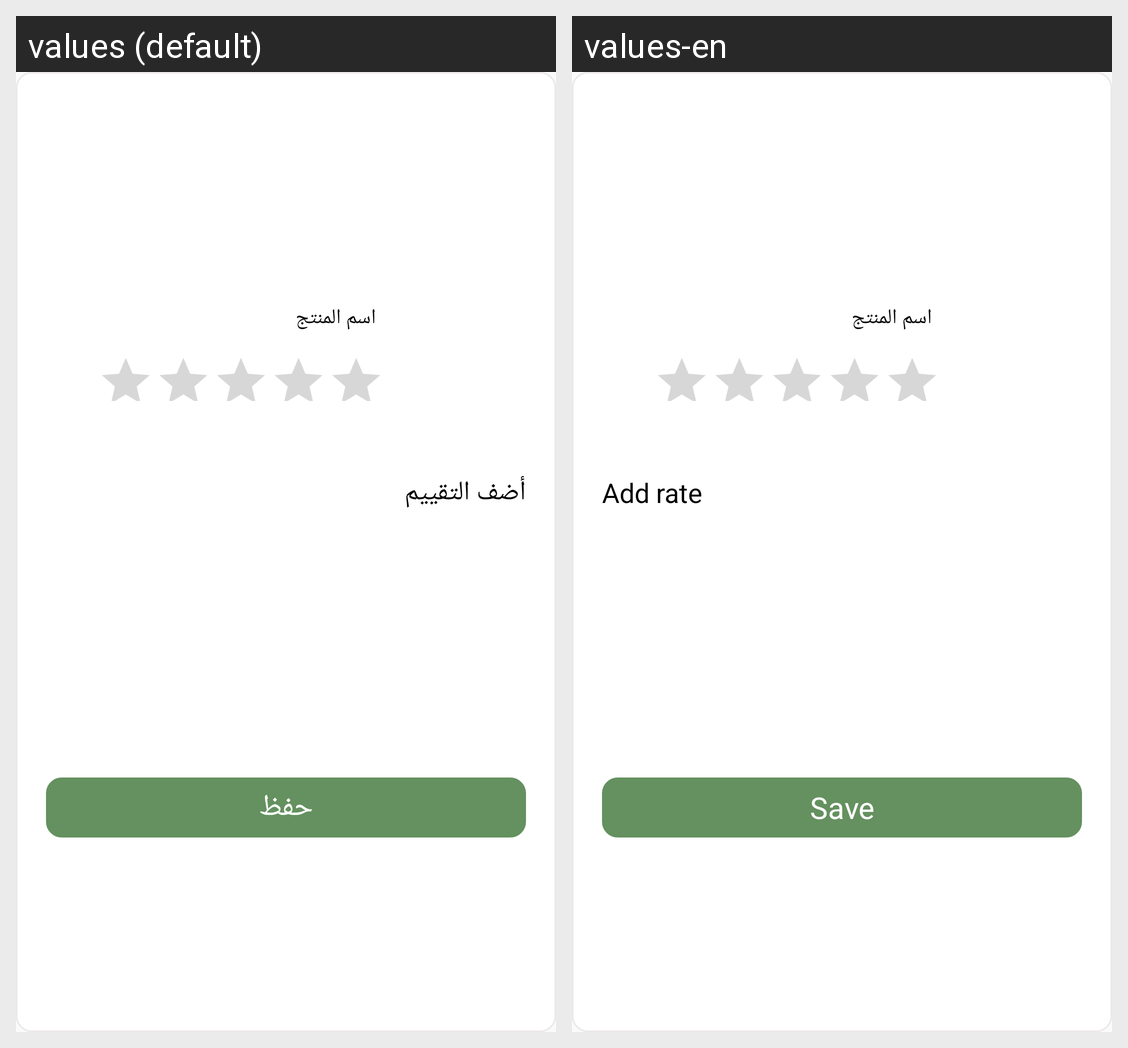

Translations of the strings shown on this Android screen, per locale in the grid:
Android screen res/layout/select_rate.xml rendered under 2 locales, left to right: values (default), values-en. Device: Nexus 5 (rendered at 1080×1920; each locale shown at half size, 540×960, under a caption strip naming it); theme AppTheme.
Strings drawn on this screen, with the default value and each locale's value (text and hints the layout hard-codes, and strings that could not be matched under every locale, appear in the picture but are not listed):

addRate
  values: أضف التقييم
  values-en: Add rate

Save
  values: حفظ
  values-en: Save
